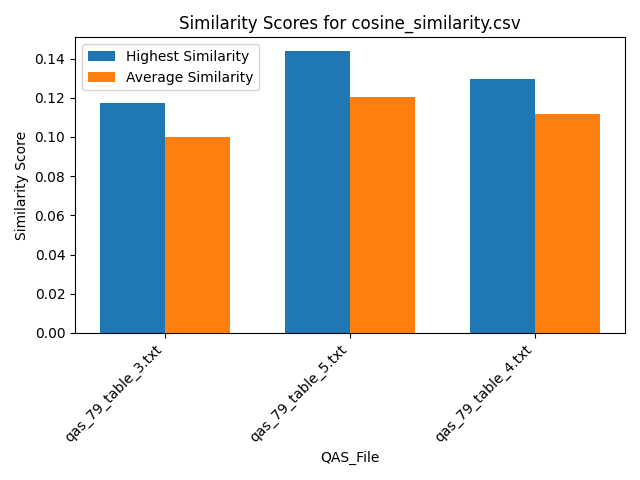

The data file committed next to this chart (first rows):
Similarity, QAS_File, Text_File
0.0954, qas_79_table_3.txt, section_26.txt
0.1172, qas_79_table_3.txt, section_39.txt
0.1026, qas_79_table_3.txt, section_29.txt
0.1079, qas_79_table_3.txt, section_7.txt
0.1046, qas_79_table_3.txt, section_19.txt
0.1, qas_79_table_3.txt, section_2.txt
0.0967, qas_79_table_3.txt, section_30.txt
0.09037, qas_79_table_3.txt, section_21.txt
0.1029, qas_79_table_3.txt, section_24.txt
0.1001, qas_79_table_3.txt, section_23.txt
0.09978, qas_79_table_3.txt, section_31.txt
0.09508, qas_79_table_3.txt, section_16.txt
0.1031, qas_79_table_3.txt, section_27.txt
0.1085, qas_79_table_3.txt, section_12.txt
0.09856, qas_79_table_3.txt, section_18.txt
0.09693, qas_79_table_3.txt, section_25.txt
0.09805, qas_79_table_3.txt, section_6.txt
0.09528, qas_79_table_3.txt, section_5.txt
0.1006, qas_79_table_3.txt, section_33.txt
0.1044, qas_79_table_3.txt, section_11.txt
0.1144, qas_79_table_3.txt, section_14.txt
0.09587, qas_79_table_3.txt, section_10.txt
0.08606, qas_79_table_3.txt, section_36.txt
0.09509, qas_79_table_3.txt, section_35.txt
0.1006, qas_79_table_3.txt, section_9.txt
0.09657, qas_79_table_3.txt, section_20.txt
0.1013, qas_79_table_3.txt, section_17.txt
0.1081, qas_79_table_3.txt, section_38.txt
0.09664, qas_79_table_3.txt, section_22.txt
0.09551, qas_79_table_3.txt, section_1.txt
0.0991, qas_79_table_3.txt, section_15.txt
0.09583, qas_79_table_3.txt, section_37.txt
0.1039, qas_79_table_3.txt, section_40.txt
0.09879, qas_79_table_3.txt, section_4.txt
0.1043, qas_79_table_3.txt, section_13.txt
0.09611, qas_79_table_3.txt, section_32.txt
0.09775, qas_79_table_3.txt, section_34.txt
0.107, qas_79_table_3.txt, section_8.txt
0.1009, qas_79_table_3.txt, section_28.txt
0.09693, qas_79_table_3.txt, section_3.txt
0.1237, qas_79_table_5.txt, section_26.txt
0.1303, qas_79_table_5.txt, section_39.txt
0.1013, qas_79_table_5.txt, section_29.txt
0.1165, qas_79_table_5.txt, section_7.txt
0.1135, qas_79_table_5.txt, section_19.txt
0.1079, qas_79_table_5.txt, section_2.txt
0.1361, qas_79_table_5.txt, section_30.txt
0.103, qas_79_table_5.txt, section_21.txt
0.1353, qas_79_table_5.txt, section_24.txt
0.1222, qas_79_table_5.txt, section_23.txt
0.1436, qas_79_table_5.txt, section_31.txt
0.1089, qas_79_table_5.txt, section_16.txt
0.1369, qas_79_table_5.txt, section_27.txt
0.1079, qas_79_table_5.txt, section_12.txt
0.1206, qas_79_table_5.txt, section_18.txt
0.1031, qas_79_table_5.txt, section_25.txt
0.1158, qas_79_table_5.txt, section_6.txt
0.1294, qas_79_table_5.txt, section_5.txt
0.1279, qas_79_table_5.txt, section_33.txt
0.1175, qas_79_table_5.txt, section_11.txt
... 60 more rows
